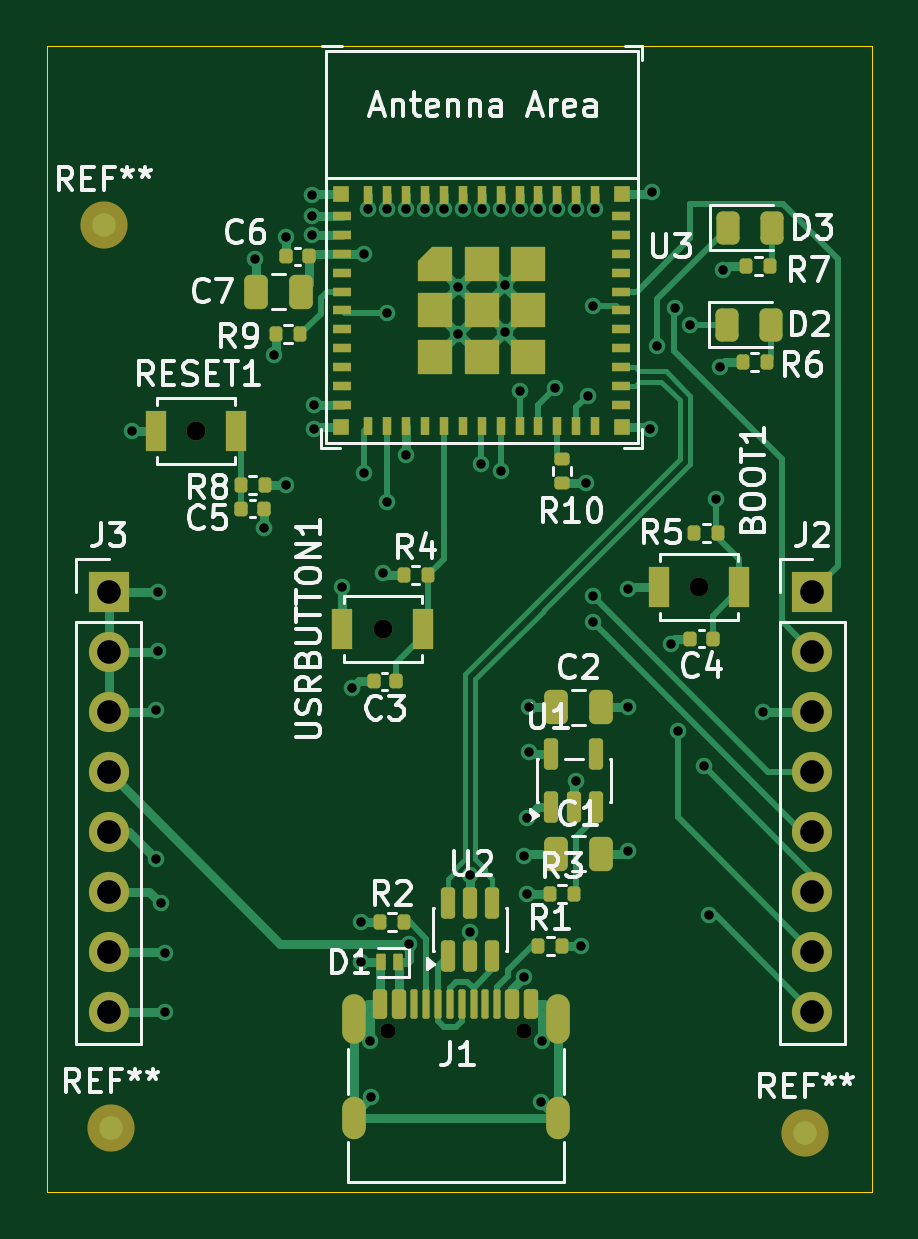
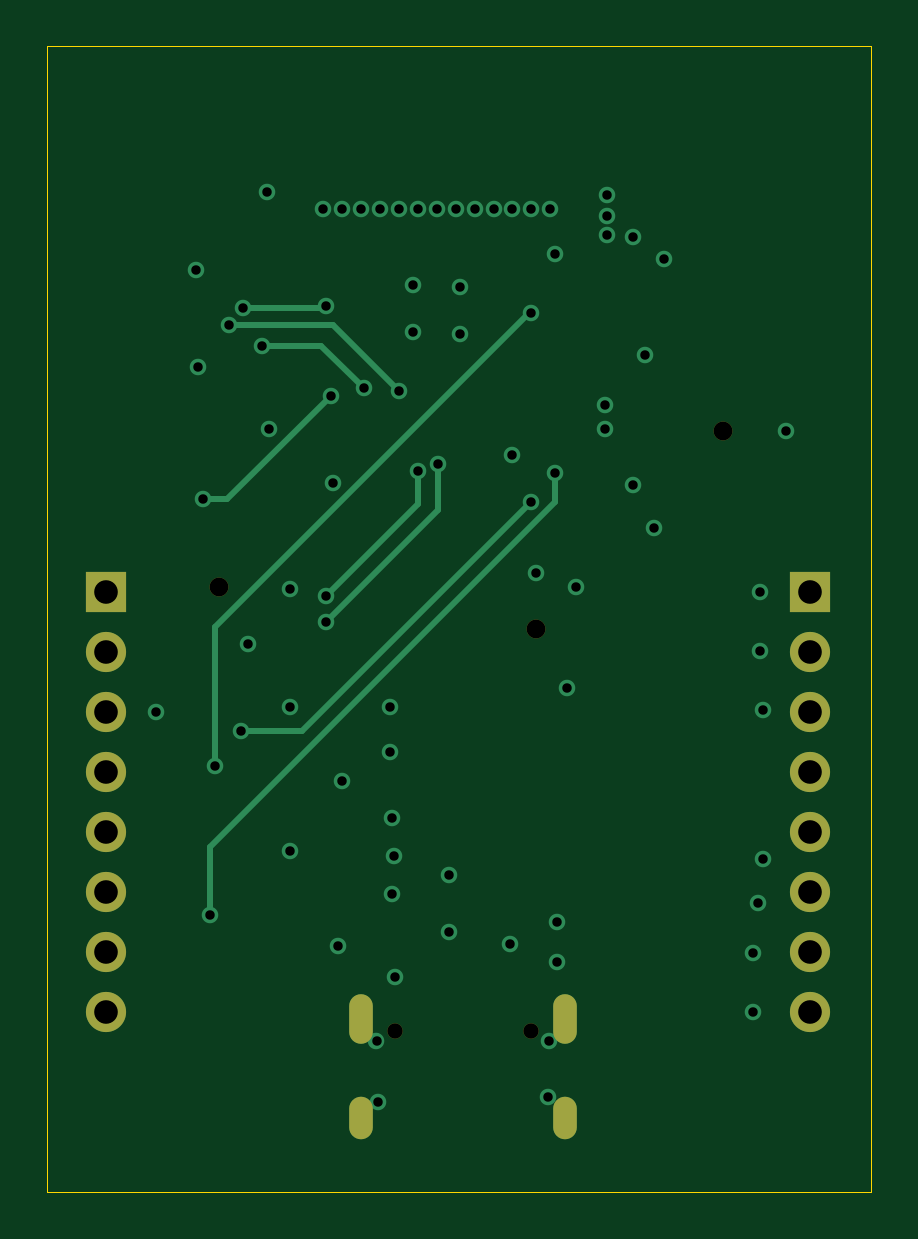
Circuit board: 13 layer files. Board 34.9 x 48.5 mm.
- bottom_copper: FRI-ESP32-B_Cu.gbr (5691 bytes)
- bottom_mask: FRI-ESP32-B_Mask.gbr (1421 bytes)
- paste: FRI-ESP32-B_Paste.gbr (454 bytes)
- bottom_silk: FRI-ESP32-B_Silkscreen.gbr (455 bytes)
- outline: FRI-ESP32-Edge_Cuts.gbr (611 bytes)
- top_copper: FRI-ESP32-F_Cu.gbr (30455 bytes)
- top_mask: FRI-ESP32-F_Mask.gbr (7690 bytes)
- paste: FRI-ESP32-F_Paste.gbr (6610 bytes)
- top_silk: FRI-ESP32-F_Silkscreen.gbr (55579 bytes)
- inner_copper: FRI-ESP32-In1_Cu.gbr (4038 bytes)
- inner_copper: FRI-ESP32-In2_Cu.gbr (4038 bytes)
- drill: FRI-ESP32-NPTH.drl (467 bytes)
- drill: FRI-ESP32-PTH.drl (2042 bytes)

=== bottom_copper: FRI-ESP32-B_Cu.gbr (5691 bytes, source omitted) ===
=== bottom_mask: FRI-ESP32-B_Mask.gbr ===
%TF.GenerationSoftware,KiCad,Pcbnew,10.0.3*%
%TF.CreationDate,2026-09-30T07:43:39+02:00*%
%TF.ProjectId,FRI-ESP32,4652492d-4553-4503-9332-2e6b69636164,rev?*%
%TF.SameCoordinates,Original*%
%TF.FileFunction,Soldermask,Bot*%
%TF.FilePolarity,Negative*%
%FSLAX46Y46*%
G04 Gerber Fmt 4.6, Leading zero omitted, Abs format (unit mm)*
G04 Created by KiCad (PCBNEW 10.0.3) date 2026-09-30 07:43:39*
%MOMM*%
%LPD*%
G01*
G04 APERTURE LIST*
%ADD10C,1.700000*%
%ADD11R,1.700000X1.700000*%
%ADD12C,0.800000*%
%ADD13C,0.650000*%
%ADD14O,1.000000X2.100000*%
%ADD15O,1.000000X1.800000*%
G04 APERTURE END LIST*
D10*
%TO.C,J3*%
X203300000Y-120990000D03*
X203300000Y-118450000D03*
X203300000Y-115910000D03*
X203300000Y-113370000D03*
X203300000Y-110830000D03*
X203300000Y-108290000D03*
X203300000Y-105750000D03*
D11*
X203300000Y-103210000D03*
%TD*%
D10*
%TO.C,J2*%
X233100000Y-120990000D03*
X233100000Y-118450000D03*
X233100000Y-115910000D03*
X233100000Y-113370000D03*
X233100000Y-110830000D03*
X233100000Y-108290000D03*
X233100000Y-105750000D03*
D11*
X233100000Y-103210000D03*
%TD*%
D12*
%TO.C,USRBUTTON1*%
X214900000Y-104800000D03*
%TD*%
%TO.C,RESET1*%
X207000000Y-96400000D03*
%TD*%
D13*
%TO.C,J1*%
X215110000Y-121795000D03*
X220890000Y-121795000D03*
D14*
X213680000Y-121275000D03*
D15*
X213680000Y-125475000D03*
D14*
X222320000Y-121275000D03*
D15*
X222320000Y-125475000D03*
%TD*%
D12*
%TO.C,BOOT1*%
X228300000Y-103000000D03*
%TD*%
M02*

=== paste: FRI-ESP32-B_Paste.gbr ===
%TF.GenerationSoftware,KiCad,Pcbnew,10.0.3*%
%TF.CreationDate,2026-09-30T07:43:39+02:00*%
%TF.ProjectId,FRI-ESP32,4652492d-4553-4503-9332-2e6b69636164,rev?*%
%TF.SameCoordinates,Original*%
%TF.FileFunction,Paste,Bot*%
%TF.FilePolarity,Positive*%
%FSLAX46Y46*%
G04 Gerber Fmt 4.6, Leading zero omitted, Abs format (unit mm)*
G04 Created by KiCad (PCBNEW 10.0.3) date 2026-09-30 07:43:39*
%MOMM*%
%LPD*%
G01*
G04 APERTURE LIST*
G04 APERTURE END LIST*
M02*

=== bottom_silk: FRI-ESP32-B_Silkscreen.gbr ===
%TF.GenerationSoftware,KiCad,Pcbnew,10.0.3*%
%TF.CreationDate,2026-09-30T07:43:39+02:00*%
%TF.ProjectId,FRI-ESP32,4652492d-4553-4503-9332-2e6b69636164,rev?*%
%TF.SameCoordinates,Original*%
%TF.FileFunction,Legend,Bot*%
%TF.FilePolarity,Positive*%
%FSLAX46Y46*%
G04 Gerber Fmt 4.6, Leading zero omitted, Abs format (unit mm)*
G04 Created by KiCad (PCBNEW 10.0.3) date 2026-09-30 07:43:39*
%MOMM*%
%LPD*%
G01*
G04 APERTURE LIST*
G04 APERTURE END LIST*
M02*

=== outline: FRI-ESP32-Edge_Cuts.gbr ===
%TF.GenerationSoftware,KiCad,Pcbnew,10.0.3*%
%TF.CreationDate,2026-09-30T07:43:40+02:00*%
%TF.ProjectId,FRI-ESP32,4652492d-4553-4503-9332-2e6b69636164,rev?*%
%TF.SameCoordinates,Original*%
%TF.FileFunction,Profile,NP*%
%FSLAX46Y46*%
G04 Gerber Fmt 4.6, Leading zero omitted, Abs format (unit mm)*
G04 Created by KiCad (PCBNEW 10.0.3) date 2026-09-30 07:43:40*
%MOMM*%
%LPD*%
G01*
G04 APERTURE LIST*
%TA.AperFunction,Profile*%
%ADD10C,0.050000*%
%TD*%
G04 APERTURE END LIST*
D10*
X200714300Y-80112276D02*
X235600000Y-80112276D01*
X235600000Y-128600000D01*
X200714300Y-128600000D01*
X200714300Y-80112276D01*
M02*

=== top_copper: FRI-ESP32-F_Cu.gbr (30455 bytes, source omitted) ===
=== top_mask: FRI-ESP32-F_Mask.gbr (7690 bytes, source omitted) ===
=== paste: FRI-ESP32-F_Paste.gbr (6610 bytes, source omitted) ===
=== top_silk: FRI-ESP32-F_Silkscreen.gbr (55579 bytes, source omitted) ===
=== inner_copper: FRI-ESP32-In1_Cu.gbr ===
%TF.GenerationSoftware,KiCad,Pcbnew,10.0.3*%
%TF.CreationDate,2026-09-30T07:43:39+02:00*%
%TF.ProjectId,FRI-ESP32,4652492d-4553-4503-9332-2e6b69636164,rev?*%
%TF.SameCoordinates,Original*%
%TF.FileFunction,Copper,L2,Inr*%
%TF.FilePolarity,Positive*%
%FSLAX46Y46*%
G04 Gerber Fmt 4.6, Leading zero omitted, Abs format (unit mm)*
G04 Created by KiCad (PCBNEW 10.0.3) date 2026-09-30 07:43:39*
%MOMM*%
%LPD*%
G01*
G04 APERTURE LIST*
%TA.AperFunction,ComponentPad*%
%ADD10C,1.700000*%
%TD*%
%TA.AperFunction,ComponentPad*%
%ADD11R,1.700000X1.700000*%
%TD*%
%TA.AperFunction,ComponentPad*%
%ADD12O,1.000000X2.100000*%
%TD*%
%TA.AperFunction,ComponentPad*%
%ADD13O,1.000000X1.800000*%
%TD*%
%TA.AperFunction,ViaPad*%
%ADD14C,0.700000*%
%TD*%
G04 APERTURE END LIST*
D10*
%TO.N,GND*%
%TO.C,J3*%
X203300000Y-120990000D03*
X203300000Y-118450000D03*
X203300000Y-115910000D03*
X203300000Y-113370000D03*
%TO.N,VBUS*%
X203300000Y-110830000D03*
%TO.N,+3.3V*%
X203300000Y-108290000D03*
X203300000Y-105750000D03*
D11*
X203300000Y-103210000D03*
%TD*%
D10*
%TO.N,GPIO0*%
%TO.C,J2*%
X233100000Y-120990000D03*
%TO.N,GPIO1*%
X233100000Y-118450000D03*
%TO.N,GPIO3*%
X233100000Y-115910000D03*
%TO.N,GPIO4*%
X233100000Y-113370000D03*
%TO.N,GPIO5*%
X233100000Y-110830000D03*
%TO.N,GND*%
X233100000Y-108290000D03*
%TO.N,RXD*%
X233100000Y-105750000D03*
D11*
%TO.N,TXD*%
X233100000Y-103210000D03*
%TD*%
D12*
%TO.N,GND*%
%TO.C,J1*%
X213680000Y-121275000D03*
D13*
X213680000Y-125475000D03*
D12*
X222320000Y-121275000D03*
D13*
X222320000Y-125475000D03*
%TD*%
D14*
%TO.N,GPIO0*%
X214100000Y-98200000D03*
X228700000Y-116900000D03*
%TO.N,GPIO1*%
X215100000Y-99400000D03*
X227400000Y-109100000D03*
%TO.N,GPIO3*%
X215100000Y-91400000D03*
X228500000Y-110600000D03*
%TO.N,GPIO4*%
X219057302Y-97783988D03*
X223800000Y-104500000D03*
%TO.N,GPIO5*%
X223800000Y-103400000D03*
X219900000Y-98100000D03*
%TO.N,GND*%
X231000000Y-108300000D03*
%TO.N,RXD*%
X223800000Y-91100000D03*
X227300000Y-91200000D03*
%TO.N,GND*%
X205300000Y-114500000D03*
X205500000Y-116400000D03*
X205700000Y-118500000D03*
X205700000Y-121000000D03*
%TO.N,+3.3V*%
X205300000Y-108200000D03*
X205400000Y-105700000D03*
X205400000Y-103200000D03*
%TO.N,GND*%
X213600000Y-107300000D03*
X213200000Y-103000000D03*
%TO.N,+3.3V*%
X214900000Y-102400000D03*
%TO.N,GND*%
X225300000Y-103100000D03*
X227100000Y-105400000D03*
%TO.N,GPIO9_BOOT*%
X229000000Y-99300000D03*
X223600000Y-94900000D03*
%TO.N,LED1*%
X222200000Y-94600000D03*
X226500000Y-92800000D03*
%TO.N,LED0*%
X220700000Y-94700000D03*
X227900000Y-91900000D03*
%TO.N,+3.3V*%
X229310000Y-89600000D03*
X229200000Y-93700000D03*
X210300000Y-93200000D03*
X223500000Y-98600000D03*
%TO.N,GND*%
X204300000Y-96400000D03*
X209900000Y-100500000D03*
%TO.N,+3.3V*%
X210800000Y-98700000D03*
%TO.N,GND*%
X215900000Y-97400000D03*
X226200000Y-96300000D03*
X212000000Y-96300000D03*
X212000000Y-95300000D03*
%TO.N,+3.3V*%
X214100000Y-88900000D03*
%TO.N,GND*%
X209500000Y-89100000D03*
X210800000Y-88200000D03*
X226300000Y-86300000D03*
X211900000Y-86400000D03*
X211900000Y-88100000D03*
X211900000Y-87300000D03*
X223900000Y-87000000D03*
X223100000Y-87000000D03*
X222300000Y-87000000D03*
X221500000Y-87000000D03*
X220700000Y-87000000D03*
X219900000Y-87000000D03*
X219100000Y-87000000D03*
X218300000Y-87000000D03*
X217500000Y-87000000D03*
X216700000Y-87000000D03*
X215900000Y-87000000D03*
X215100000Y-87000000D03*
X214300000Y-87000000D03*
X220100000Y-92200000D03*
X220100000Y-90200000D03*
X218100000Y-92300000D03*
X218100000Y-90300000D03*
%TO.N,+3.3V*%
X221100000Y-110000000D03*
X221100000Y-108100000D03*
%TO.N,GND*%
X223100000Y-111200000D03*
X225300000Y-108100000D03*
X225300000Y-114200000D03*
%TO.N,VBUS*%
X221000000Y-112800000D03*
X221000000Y-116000000D03*
X220900000Y-114400000D03*
X220888944Y-119523322D03*
X218600000Y-115200000D03*
X216000000Y-118100000D03*
%TO.N,GND*%
X221600000Y-124800000D03*
X214400000Y-124600000D03*
X221653245Y-122222882D03*
X214359362Y-122244632D03*
X218600000Y-117600000D03*
X223300000Y-118200000D03*
X214000000Y-118900000D03*
X214000000Y-117200000D03*
%TD*%
M02*

=== inner_copper: FRI-ESP32-In2_Cu.gbr ===
%TF.GenerationSoftware,KiCad,Pcbnew,10.0.3*%
%TF.CreationDate,2026-09-30T07:43:39+02:00*%
%TF.ProjectId,FRI-ESP32,4652492d-4553-4503-9332-2e6b69636164,rev?*%
%TF.SameCoordinates,Original*%
%TF.FileFunction,Copper,L3,Inr*%
%TF.FilePolarity,Positive*%
%FSLAX46Y46*%
G04 Gerber Fmt 4.6, Leading zero omitted, Abs format (unit mm)*
G04 Created by KiCad (PCBNEW 10.0.3) date 2026-09-30 07:43:39*
%MOMM*%
%LPD*%
G01*
G04 APERTURE LIST*
%TA.AperFunction,ComponentPad*%
%ADD10C,1.700000*%
%TD*%
%TA.AperFunction,ComponentPad*%
%ADD11R,1.700000X1.700000*%
%TD*%
%TA.AperFunction,ComponentPad*%
%ADD12O,1.000000X2.100000*%
%TD*%
%TA.AperFunction,ComponentPad*%
%ADD13O,1.000000X1.800000*%
%TD*%
%TA.AperFunction,ViaPad*%
%ADD14C,0.700000*%
%TD*%
G04 APERTURE END LIST*
D10*
%TO.N,GND*%
%TO.C,J3*%
X203300000Y-120990000D03*
X203300000Y-118450000D03*
X203300000Y-115910000D03*
X203300000Y-113370000D03*
%TO.N,VBUS*%
X203300000Y-110830000D03*
%TO.N,+3.3V*%
X203300000Y-108290000D03*
X203300000Y-105750000D03*
D11*
X203300000Y-103210000D03*
%TD*%
D10*
%TO.N,GPIO0*%
%TO.C,J2*%
X233100000Y-120990000D03*
%TO.N,GPIO1*%
X233100000Y-118450000D03*
%TO.N,GPIO3*%
X233100000Y-115910000D03*
%TO.N,GPIO4*%
X233100000Y-113370000D03*
%TO.N,GPIO5*%
X233100000Y-110830000D03*
%TO.N,GND*%
X233100000Y-108290000D03*
%TO.N,RXD*%
X233100000Y-105750000D03*
D11*
%TO.N,TXD*%
X233100000Y-103210000D03*
%TD*%
D12*
%TO.N,GND*%
%TO.C,J1*%
X213680000Y-121275000D03*
D13*
X213680000Y-125475000D03*
D12*
X222320000Y-121275000D03*
D13*
X222320000Y-125475000D03*
%TD*%
D14*
%TO.N,GPIO0*%
X214100000Y-98200000D03*
X228700000Y-116900000D03*
%TO.N,GPIO1*%
X215100000Y-99400000D03*
X227400000Y-109100000D03*
%TO.N,GPIO3*%
X215100000Y-91400000D03*
X228500000Y-110600000D03*
%TO.N,GPIO4*%
X219057302Y-97783988D03*
X223800000Y-104500000D03*
%TO.N,GPIO5*%
X223800000Y-103400000D03*
X219900000Y-98100000D03*
%TO.N,GND*%
X231000000Y-108300000D03*
%TO.N,RXD*%
X223800000Y-91100000D03*
X227300000Y-91200000D03*
%TO.N,GND*%
X205300000Y-114500000D03*
X205500000Y-116400000D03*
X205700000Y-118500000D03*
X205700000Y-121000000D03*
%TO.N,+3.3V*%
X205300000Y-108200000D03*
X205400000Y-105700000D03*
X205400000Y-103200000D03*
%TO.N,GND*%
X213600000Y-107300000D03*
X213200000Y-103000000D03*
%TO.N,+3.3V*%
X214900000Y-102400000D03*
%TO.N,GND*%
X225300000Y-103100000D03*
X227100000Y-105400000D03*
%TO.N,GPIO9_BOOT*%
X229000000Y-99300000D03*
X223600000Y-94900000D03*
%TO.N,LED1*%
X222200000Y-94600000D03*
X226500000Y-92800000D03*
%TO.N,LED0*%
X220700000Y-94700000D03*
X227900000Y-91900000D03*
%TO.N,+3.3V*%
X229310000Y-89600000D03*
X229200000Y-93700000D03*
X210300000Y-93200000D03*
X223500000Y-98600000D03*
%TO.N,GND*%
X204300000Y-96400000D03*
X209900000Y-100500000D03*
%TO.N,+3.3V*%
X210800000Y-98700000D03*
%TO.N,GND*%
X215900000Y-97400000D03*
X226200000Y-96300000D03*
X212000000Y-96300000D03*
X212000000Y-95300000D03*
%TO.N,+3.3V*%
X214100000Y-88900000D03*
%TO.N,GND*%
X209500000Y-89100000D03*
X210800000Y-88200000D03*
X226300000Y-86300000D03*
X211900000Y-86400000D03*
X211900000Y-88100000D03*
X211900000Y-87300000D03*
X223900000Y-87000000D03*
X223100000Y-87000000D03*
X222300000Y-87000000D03*
X221500000Y-87000000D03*
X220700000Y-87000000D03*
X219900000Y-87000000D03*
X219100000Y-87000000D03*
X218300000Y-87000000D03*
X217500000Y-87000000D03*
X216700000Y-87000000D03*
X215900000Y-87000000D03*
X215100000Y-87000000D03*
X214300000Y-87000000D03*
X220100000Y-92200000D03*
X220100000Y-90200000D03*
X218100000Y-92300000D03*
X218100000Y-90300000D03*
%TO.N,+3.3V*%
X221100000Y-110000000D03*
X221100000Y-108100000D03*
%TO.N,GND*%
X223100000Y-111200000D03*
X225300000Y-108100000D03*
X225300000Y-114200000D03*
%TO.N,VBUS*%
X221000000Y-112800000D03*
X221000000Y-116000000D03*
X220900000Y-114400000D03*
X220888944Y-119523322D03*
X218600000Y-115200000D03*
X216000000Y-118100000D03*
%TO.N,GND*%
X221600000Y-124800000D03*
X214400000Y-124600000D03*
X221653245Y-122222882D03*
X214359362Y-122244632D03*
X218600000Y-117600000D03*
X223300000Y-118200000D03*
X214000000Y-118900000D03*
X214000000Y-117200000D03*
%TD*%
M02*

=== drill: FRI-ESP32-NPTH.drl ===
M48
; DRILL file KiCad 10.0.3 date 2026-09-30T07:43:23
; FORMAT={-:-/ absolute / metric / decimal}
; #@! TF.CreationDate,2026-09-30T07:43:23+02:00
; #@! TF.GenerationSoftware,Kicad,Pcbnew,10.0.3
; #@! TF.FileFunction,NonPlated,1,4,NPTH
FMAT,2
METRIC
; #@! TA.AperFunction,NonPlated,NPTH,ComponentDrill
T1C0.650
; #@! TA.AperFunction,NonPlated,NPTH,ComponentDrill
T2C0.800
%
G90
G05
T1
X215.11Y-121.795
X220.89Y-121.795
T2
X207.0Y-96.4
X214.9Y-104.8
X228.3Y-103.0
M30

=== drill: FRI-ESP32-PTH.drl ===
M48
; DRILL file KiCad 10.0.3 date 2026-09-30T07:43:23
; FORMAT={-:-/ absolute / metric / decimal}
; #@! TF.CreationDate,2026-09-30T07:43:23+02:00
; #@! TF.GenerationSoftware,Kicad,Pcbnew,10.0.3
; #@! TF.FileFunction,Plated,1,4,PTH
FMAT,2
METRIC
; #@! TA.AperFunction,Plated,PTH,ViaDrill
T1C0.400
; #@! TA.AperFunction,Plated,PTH,ComponentDrill
T2C0.600
; #@! TA.AperFunction,Plated,PTH,ComponentDrill
T3C1.000
%
G90
G05
T1
X204.3Y-96.4
X205.3Y-108.2
X205.3Y-114.5
X205.4Y-103.2
X205.4Y-105.7
X205.5Y-116.4
X205.7Y-118.5
X205.7Y-121.0
X209.5Y-89.1
X209.9Y-100.5
X210.3Y-93.2
X210.8Y-88.2
X210.8Y-98.7
X211.9Y-86.4
X211.9Y-87.3
X211.9Y-88.1
X212.0Y-95.3
X212.0Y-96.3
X213.2Y-103.0
X213.6Y-107.3
X214.0Y-117.2
X214.0Y-118.9
X214.1Y-88.9
X214.1Y-98.2
X214.3Y-87.0
X214.359Y-122.245
X214.4Y-124.6
X214.9Y-102.4
X215.1Y-87.0
X215.1Y-91.4
X215.1Y-99.4
X215.9Y-87.0
X215.9Y-97.4
X216.0Y-118.1
X216.7Y-87.0
X217.5Y-87.0
X218.1Y-90.3
X218.1Y-92.3
X218.3Y-87.0
X218.6Y-115.2
X218.6Y-117.6
X219.057Y-97.784
X219.1Y-87.0
X219.9Y-87.0
X219.9Y-98.1
X220.1Y-90.2
X220.1Y-92.2
X220.7Y-87.0
X220.7Y-94.7
X220.889Y-119.523
X220.9Y-114.4
X221.0Y-112.8
X221.0Y-116.0
X221.1Y-108.1
X221.1Y-110.0
X221.5Y-87.0
X221.6Y-124.8
X221.653Y-122.223
X222.2Y-94.6
X222.3Y-87.0
X223.1Y-87.0
X223.1Y-111.2
X223.3Y-118.2
X223.5Y-98.6
X223.6Y-94.9
X223.8Y-91.1
X223.8Y-103.4
X223.8Y-104.5
X223.9Y-87.0
X225.3Y-103.1
X225.3Y-108.1
X225.3Y-114.2
X226.2Y-96.3
X226.3Y-86.3
X226.5Y-92.8
X227.1Y-105.4
X227.3Y-91.2
X227.4Y-109.1
X227.9Y-91.9
X228.5Y-110.6
X228.7Y-116.9
X229.0Y-99.3
X229.2Y-93.7
X229.31Y-89.6
X231.0Y-108.3
T3
X203.3Y-103.21
X203.3Y-105.75
X203.3Y-108.29
X203.3Y-110.83
X203.3Y-113.37
X203.3Y-115.91
X203.3Y-118.45
X203.3Y-120.99
X233.1Y-103.21
X233.1Y-105.75
X233.1Y-108.29
X233.1Y-110.83
X233.1Y-113.37
X233.1Y-115.91
X233.1Y-118.45
X233.1Y-120.99
T2
G00X213.68Y-120.725
M15
G01X213.68Y-121.825
M16
G05
G00X213.68Y-125.075
M15
G01X213.68Y-125.875
M16
G05
G00X222.32Y-120.725
M15
G01X222.32Y-121.825
M16
G05
G00X222.32Y-125.075
M15
G01X222.32Y-125.875
M16
G05
M30
